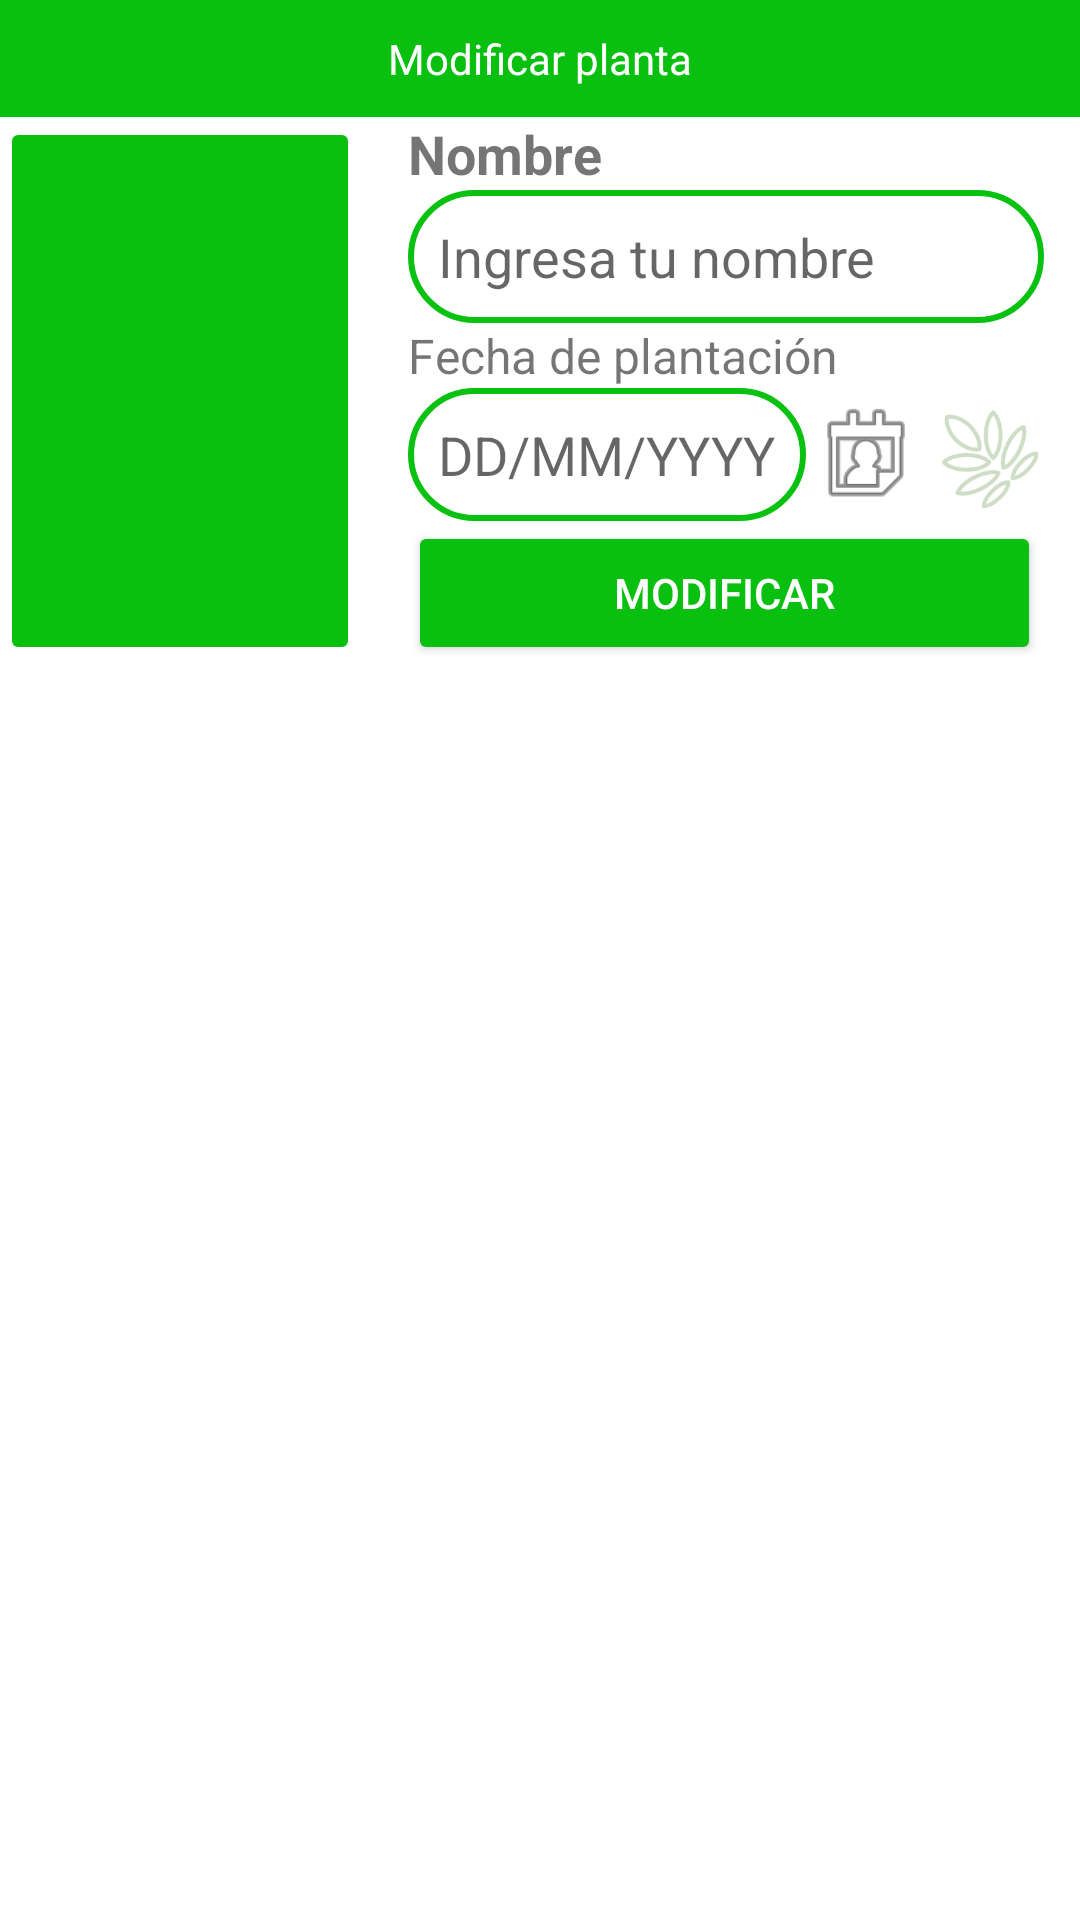

Reconstruct the res/layout file that produces this screen, plus the resources it refers to.
<!-- AndroidManifest.xml: application theme Theme.Plantas -->
<!-- res/layout/ventana_modificar_planta.xml -->
<?xml version="1.0" encoding="utf-8"?>
<LinearLayout xmlns:android="http://schemas.android.com/apk/res/android"
    xmlns:app="http://schemas.android.com/apk/res-auto"
    android:layout_width="match_parent"
    android:layout_height="wrap_content"
    android:orientation="vertical">

    <TextView
        android:id="@+id/view"
        android:layout_width="match_parent"
        android:layout_height="wrap_content"
        android:background="@color/verde_lima"
        android:gravity="center"
        android:text="Modificar planta"
        android:textColor="#FFFFFF"
        android:padding="10dp" />

    <LinearLayout
        android:layout_width="match_parent"
        android:layout_height="wrap_content"
        android:orientation="horizontal">

        <ImageButton
            android:id="@+id/btn_subir_foto"
            android:layout_width="0dp"
            android:layout_height="match_parent"
            android:layout_weight="1"
            android:backgroundTint="@color/verde_lima"
            android:maxWidth="60dp"
            android:maxHeight="60dp"
            android:scaleType="centerInside"
            android:src="@drawable/ic_menu_camera" />

        <LinearLayout
            android:layout_width="0dp"
            android:layout_height="wrap_content"
            android:layout_weight="2"
            android:orientation="vertical"
            android:paddingLeft="16dp">

            <TextView
                android:id="@+id/tv_title"
                android:layout_width="wrap_content"
                android:layout_height="wrap_content"
                android:text="Nombre"
                android:textSize="18sp"
                android:textStyle="bold" />

            <EditText
                android:id="@+id/et_plant_name"
                android:layout_width="212dp"
                android:layout_height="wrap_content"
                android:background="@drawable/cuadrado_rendodo"
                android:hint="Ingresa tu nombre"
                android:padding="10dp" />

            <TextView
                android:id="@+id/tv_fecha_plantacion"
                android:layout_width="wrap_content"
                android:layout_height="wrap_content"
                android:text="Fecha de plantación"
                android:textSize="16sp" />

            <LinearLayout
                android:layout_width="wrap_content"
                android:layout_height="wrap_content"
                android:gravity="center_vertical"
                android:orientation="horizontal">

                <EditText
                    android:id="@+id/et_fecha_plantacion"
                    android:layout_width="wrap_content"
                    android:layout_height="wrap_content"
                    android:layout_weight="1"
                    android:background="@drawable/cuadrado_rendodo"
                    android:hint="DD/MM/YYYY"
                    android:padding="10dp" />

                <ImageView
                    android:id="@+id/iv_calendar"
                    android:layout_width="40dp"
                    android:layout_height="40dp"
                    android:contentDescription="Calendario"
                    android:src="@android:drawable/ic_menu_my_calendar" />

                <ImageButton
                    android:id="@+id/plantita"
                    android:layout_width="40dp"
                    android:layout_height="40dp"
                    android:layout_weight="1"
                    android:src="@drawable/grain_png"
                    android:scaleType="centerInside"
                    android:background="?android:attr/selectableItemBackgroundBorderless" />
            </LinearLayout>

            <Button
                android:id="@+id/btn_modificar_planta"
                android:layout_width="211dp"
                android:layout_height="wrap_content"
                android:backgroundTint="@color/verde_lima"
                android:text="Modificar"
                android:textColor="@android:color/white" />
        </LinearLayout>
    </LinearLayout>
</LinearLayout>
<!-- resources referenced by this layout -->
<resources>
  <color name="verde_lima">#09C010</color>
  <!-- drawable cuadrado_rendodo (drawable) -->
  <shape xmlns:android="http://schemas.android.com/apk/res/android">
      <solid android:color="@android:color/transparent" /> 
      <stroke android:width="2dp" android:color="#09C110" /> 
      <corners android:radius="50dp" /> 
  </shape>
  <!-- drawable grain_png: png bitmap (drawable, 7036 bytes) -->
  <style name="Theme.Plantas" parent="Theme.MaterialComponents.DayNight.DarkActionBar">
          
          <item name="colorPrimary">@color/verde_lima</item>
          <item name="colorPrimaryVariant">@color/verde_lima_oscuro</item>
          <item name="colorOnPrimary">@color/white</item>
          
          <item name="colorSecondary">@color/verde_lima</item>
          <item name="colorSecondaryVariant">@color/verde_lima_oscuro</item>
          <item name="colorOnSecondary">@color/white</item>
          
          <item name="android:statusBarColor">?attr/colorPrimaryVariant</item>
          
      </style>
  <color name="verde_lima_oscuro">#09760D</color>
  <color name="white">#FFFFFFFF</color>
</resources>
